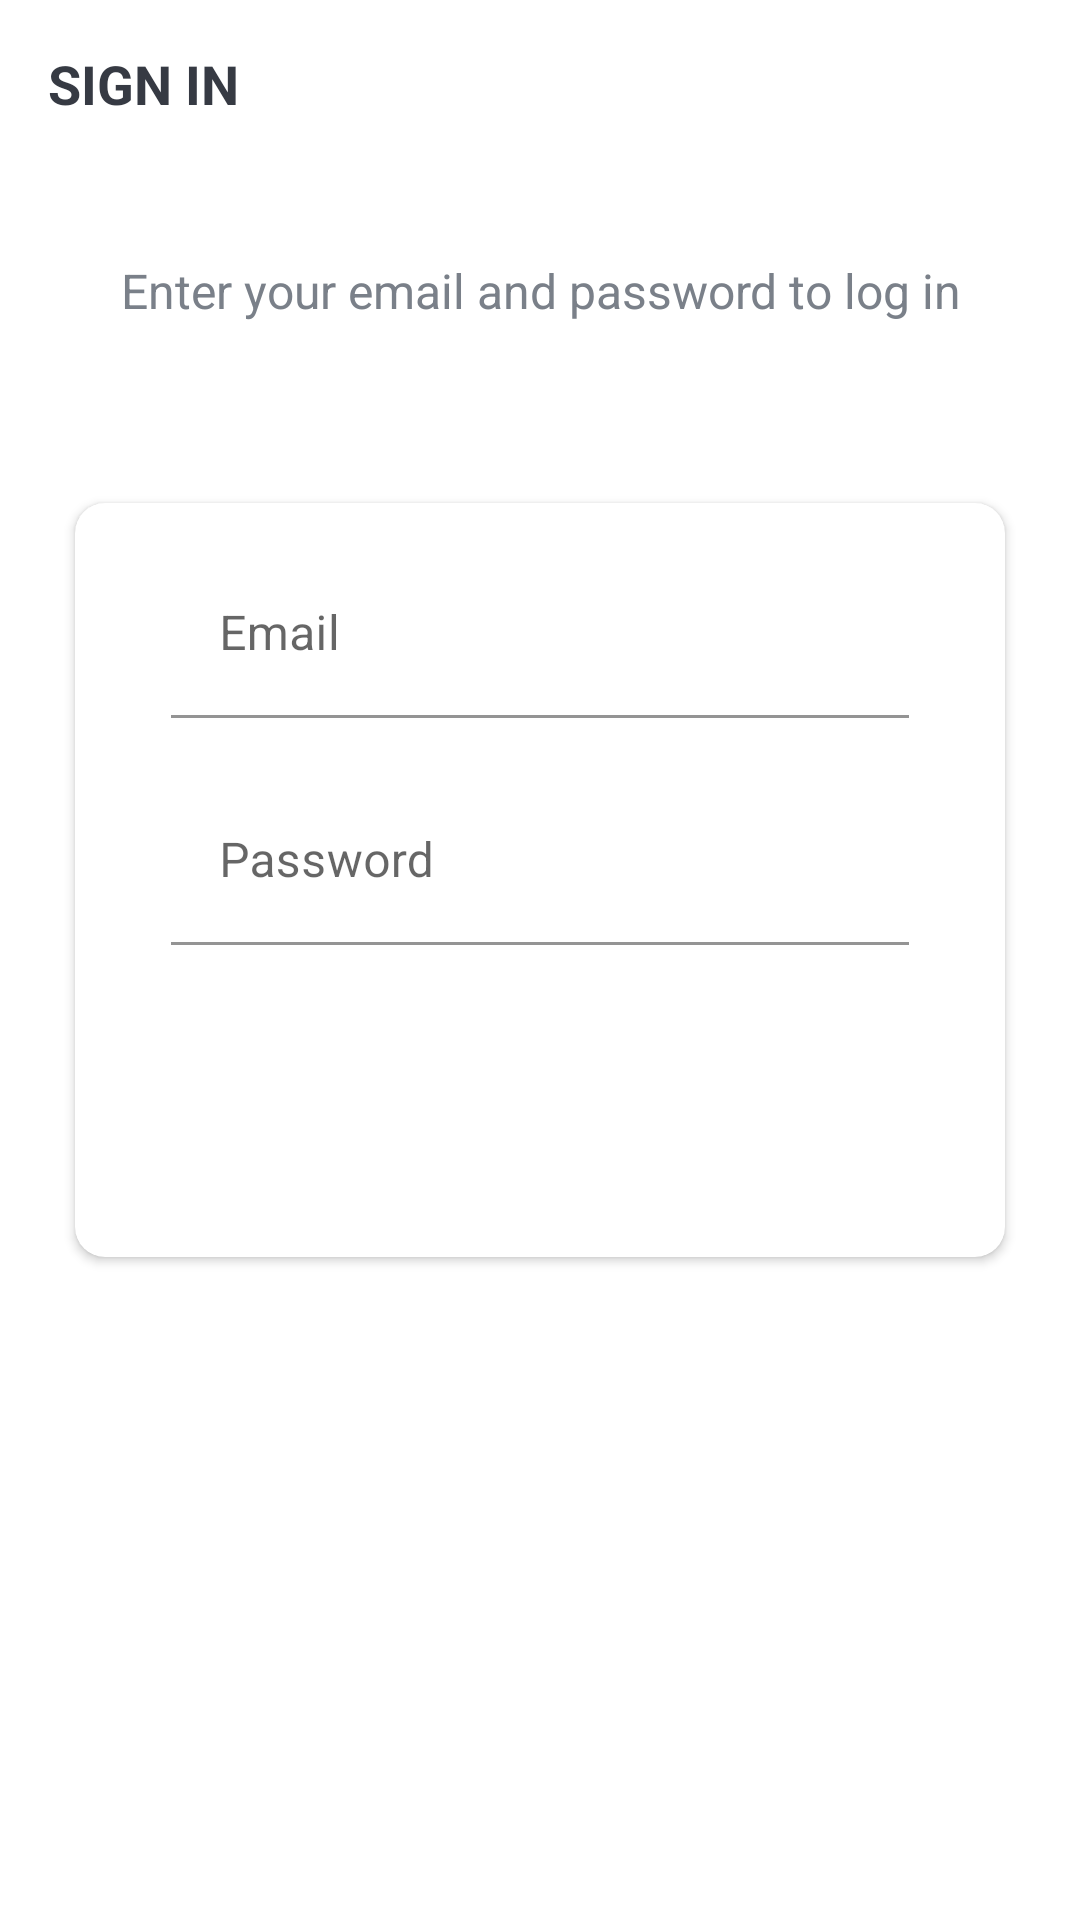

This screen was rendered from an Android layout file. Write that file and the resources it references.
<!-- AndroidManifest.xml: application theme Theme.TripHub -->
<!-- res/layout/activity_sign_in.xml -->
<?xml version="1.0" encoding="utf-8"?>
<androidx.constraintlayout.widget.ConstraintLayout xmlns:android="http://schemas.android.com/apk/res/android"
    xmlns:app="http://schemas.android.com/apk/res-auto"
    xmlns:tools="http://schemas.android.com/tools"
    android:layout_width="match_parent"
    android:layout_height="match_parent"
    android:background="@drawable/background"
    tools:context=".activities.SignInActivity">

    <androidx.appcompat.widget.Toolbar
        android:id="@+id/toolbarSignInActivity"
        android:layout_width="match_parent"
        android:layout_height="?attr/actionBarSize"
        app:layout_constraintEnd_toEndOf="parent"
        app:layout_constraintStart_toStartOf="parent"
        app:layout_constraintTop_toTopOf="parent">

        <TextView
            android:id="@+id/tvTitle"
            android:layout_width="match_parent"
            android:layout_height="match_parent"
            android:gravity="center_vertical"
            android:text="@string/sign_ip_title"
            android:textColor="@color/primary_text_color"
            android:textSize="@dimen/toolbar_title_text_size"
            android:textStyle="bold" />

    </androidx.appcompat.widget.Toolbar>

    <TextView
        android:id="@+id/secondaryText"
        android:layout_width="match_parent"
        android:layout_height="wrap_content"
        android:layout_marginStart="@dimen/sign_up_margin_start_end"
        android:layout_marginTop="30dp"
        android:layout_marginEnd="@dimen/sign_up_margin_start_end"
        android:gravity="center"
        android:text="@string/sign_in_secondary_text"
        android:textColor="@color/secondary_text_color"
        android:textSize="@dimen/sign_up_secondary_text_size"
        app:layout_constraintTop_toBottomOf="@+id/toolbarSignInActivity" />

    <androidx.cardview.widget.CardView
        android:layout_width="match_parent"
        android:layout_height="wrap_content"
        android:layout_marginStart="@dimen/sign_up_margin_start_end"
        android:layout_marginTop="@dimen/sign_up_card_view_margin_top"
        android:layout_marginEnd="@dimen/sign_up_margin_start_end"
        android:background="@color/white"
        android:elevation="@dimen/card_view_elevation"
        app:cardCornerRadius="@dimen/card_view_corner_radius"
        app:layout_constraintEnd_toEndOf="parent"
        app:layout_constraintStart_toStartOf="parent"
        app:layout_constraintTop_toBottomOf="@id/secondaryText">

        <LinearLayout
            android:layout_width="match_parent"
            android:layout_height="wrap_content"
            android:orientation="vertical"
            android:padding="@dimen/card_view_layout_content_padding">

            <com.google.android.material.textfield.TextInputLayout
                android:layout_width="match_parent"
                android:layout_height="wrap_content"
                android:layout_marginStart="@dimen/sign_up_til_margin_start_end"
                android:layout_marginEnd="@dimen/sign_up_til_margin_start_end">

                <androidx.appcompat.widget.AppCompatEditText
                    android:id="@+id/etEmail"
                    android:layout_width="match_parent"
                    android:layout_height="wrap_content"
                    android:background="@color/white"
                    android:hint="@string/email"
                    android:inputType="textEmailAddress"
                    android:textColor="@color/secondary_text_color"
                    android:textSize="@dimen/et_text_size" />
            </com.google.android.material.textfield.TextInputLayout>

            <com.google.android.material.textfield.TextInputLayout
                android:layout_width="match_parent"
                android:layout_height="wrap_content"
                android:layout_marginStart="@dimen/sign_up_til_margin_start_end"
                android:layout_marginTop="@dimen/sign_up_til_margin_top"
                android:layout_marginEnd="@dimen/sign_up_til_margin_start_end">

                <androidx.appcompat.widget.AppCompatEditText
                    android:id="@+id/etPassword"
                    android:layout_width="match_parent"
                    android:layout_height="wrap_content"
                    android:background="@color/white"
                    android:hint="@string/password"
                    android:inputType="textPassword"
                    android:textColor="@color/secondary_text_color"
                    android:textSize="@dimen/et_text_size" />
            </com.google.android.material.textfield.TextInputLayout>

            <android.widget.Button
                android:id="@+id/btnSignIn"
                android:layout_width="match_parent"
                android:layout_height="wrap_content"
                android:layout_marginStart="@dimen/intro_btn_margin_start_end"
                android:layout_marginTop="@dimen/intro_btn_sign_in_margin_top"
                android:layout_marginEnd="@dimen/intro_btn_margin_start_end"
                android:background="@drawable/button_rounded_gradient"
                android:foreground="?attr/selectableItemBackground"
                android:text="@string/intro_sign_in"
                android:textColor="@color/white"
                android:textSize="@dimen/intro_btn_text_size"
                app:layout_constraintEnd_toEndOf="parent"
                app:layout_constraintStart_toStartOf="parent"
                app:layout_constraintTop_toBottomOf="@+id/tvIntroSecondaryText" />

        </LinearLayout>
    </androidx.cardview.widget.CardView>


</androidx.constraintlayout.widget.ConstraintLayout>
<!-- resources referenced by this layout -->
<resources>
  <color name="primary_text_color">#363A43</color>
  <color name="secondary_text_color">#7A8089</color>
  <color name="white">#FFFFFFFF</color>
  <dimen name="card_view_corner_radius">10dp</dimen>
  <dimen name="card_view_elevation">10dp</dimen>
  <dimen name="card_view_layout_content_padding">16dp</dimen>
  <dimen name="et_text_size">16sp</dimen>
  <dimen name="intro_btn_margin_start_end">20dp</dimen>
  <dimen name="intro_btn_sign_in_margin_top">40dp</dimen>
  <dimen name="intro_btn_text_size">20sp</dimen>
  <dimen name="sign_up_card_view_margin_top">60dp</dimen>
  <dimen name="sign_up_margin_start_end">25dp</dimen>
  <dimen name="sign_up_secondary_text_size">16sp</dimen>
  <dimen name="sign_up_til_margin_start_end">16dp</dimen>
  <dimen name="sign_up_til_margin_top">20dp</dimen>
  <dimen name="toolbar_title_text_size">18sp</dimen>
  <string name="email">Email</string>
  <string name="intro_sign_in">Sign In</string>
  <string name="password">Password</string>
  <string name="sign_in_secondary_text">Enter your email and password to log in</string>
  <string name="sign_ip_title">SIGN IN</string>
  <style name="Theme.TripHub" parent="Theme.MaterialComponents.Light.NoActionBar">
          
          <item name="colorPrimary">@color/primary</item>
          <item name="colorPrimaryVariant">@color/primaryVariant</item>
          <item name="colorOnPrimary">@color/onPrimary</item>
          
          <item name="colorSecondary">@color/secondary</item>
          <item name="colorSecondaryVariant">@color/secondaryVariant</item>
          <item name="colorOnSecondary">@color/onSecondary</item>
          
          <item name="android:statusBarColor">?attr/colorPrimaryVariant</item>
          
      </style>
  <color name="primary">#7400B8</color>
  <color name="primaryVariant">#6930C3</color>
  <color name="onPrimary">@color/white</color>
  <color name="secondary">#80FFDB</color>
  <color name="secondaryVariant">#48BFE3</color>
  <color name="onSecondary">@color/black</color>
  <color name="black">#FF000000</color>
</resources>
